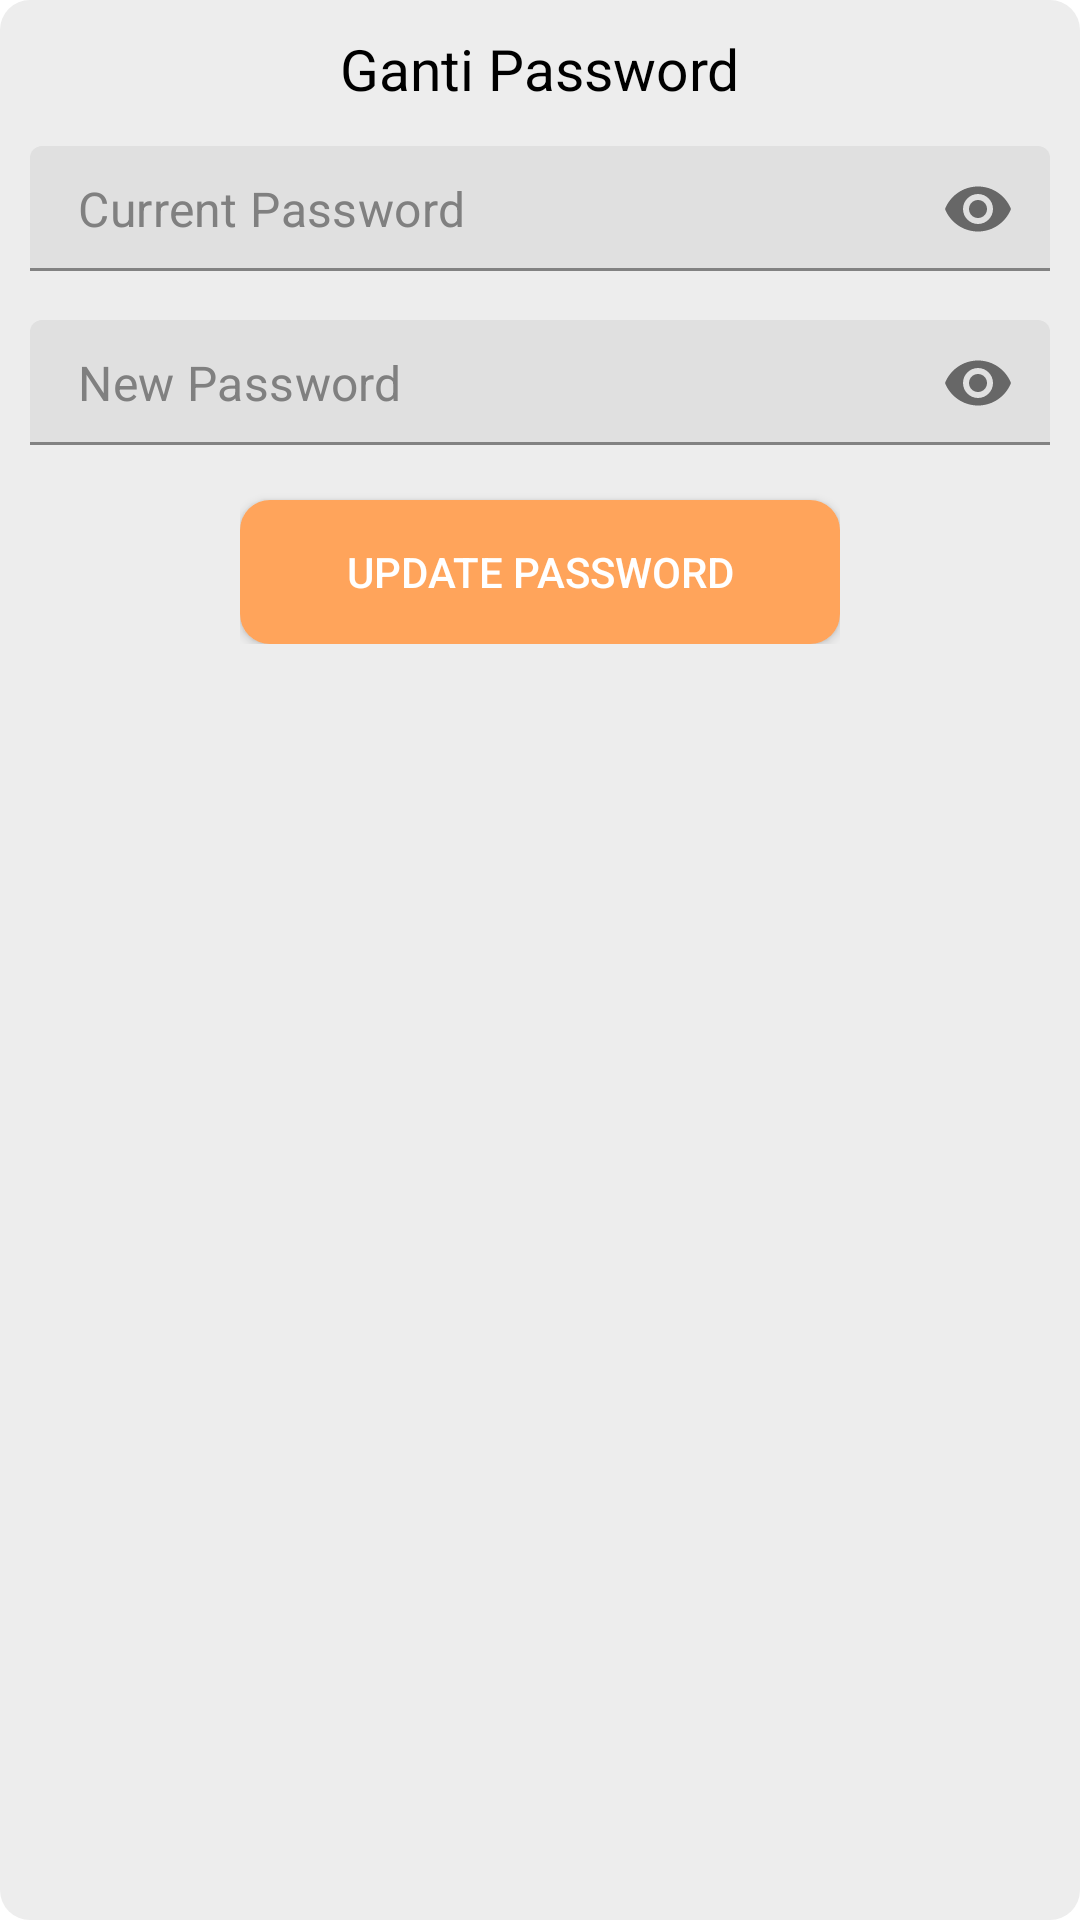

Layout XML and referenced resources for this Android screen:
<!-- AndroidManifest.xml: application theme Theme.MaterialComponents.Light.NoActionBar -->
<!-- res/layout/dialog_change_password.xml -->
<?xml version="1.0" encoding="utf-8"?>
<RelativeLayout xmlns:android="http://schemas.android.com/apk/res/android"
    xmlns:app="http://schemas.android.com/apk/res-auto"
    android:orientation="vertical"
    android:layout_width="350dp"
    android:layout_height="wrap_content"
    android:padding="10dp"
    android:background="@drawable/shape_button03">

    <TextView
        android:id="@+id/dialogTitleTv"
        android:layout_width="wrap_content"
        android:layout_height="wrap_content"
        android:text="Ganti Password"
        android:layout_centerHorizontal="true"
        android:textSize="19sp"
        android:textColor="@color/black"/>

    <com.google.android.material.textfield.TextInputLayout
        android:id="@+id/passwordTil"
        android:layout_width="match_parent"
        android:layout_height="wrap_content"
        app:passwordToggleEnabled="true"
        android:layout_below="@id/dialogTitleTv"
        android:layout_marginTop="10dp"
        app:hintEnabled="false">

        <EditText
            android:id="@+id/passwordEt"
            android:layout_width="match_parent"
            android:layout_height="wrap_content"
            android:background="@drawable/shape_edittext01"
            android:drawableStart="@drawable/ic_lock_gray"
            android:drawablePadding="10dp"
            android:hint="Current Password"
            android:inputType="textPassword"
            android:padding="10dp"
            android:textColor="@color/black"
            android:textColorHint="@color/grey"/>

    </com.google.android.material.textfield.TextInputLayout>

    <com.google.android.material.textfield.TextInputLayout
        android:id="@+id/passwordConfirmTil"
        android:layout_width="match_parent"
        android:layout_height="wrap_content"
        app:passwordToggleEnabled="true"
        android:layout_below="@id/passwordTil"
        android:layout_marginTop="10dp"
        app:hintEnabled="false">

        <EditText
            android:id="@+id/passwordConfirmEt"
            android:layout_width="match_parent"
            android:layout_height="wrap_content"
            android:background="@drawable/shape_edittext01"
            android:drawableStart="@drawable/ic_lock_gray"
            android:drawablePadding="10dp"
            android:hint="New Password"
            android:inputType="textPassword"
            android:padding="10dp"
            android:textColor="@color/black"
            android:textColorHint="@color/grey"/>

    </com.google.android.material.textfield.TextInputLayout>

    <RelativeLayout
        android:layout_width="wrap_content"
        android:layout_height="wrap_content"
        android:layout_below="@+id/passwordConfirmTil"
        android:layout_centerHorizontal="true">

        <Button
            android:id="@+id/updatePasswordBtn"
            android:layout_width="200dp"
            android:layout_height="wrap_content"
            android:layout_marginTop="15dp"
            android:background="@drawable/shape_button01"
            android:text="Update Password"
            android:textColor="@color/white"
            app:backgroundTint="@null"/>


    </RelativeLayout>



</RelativeLayout>
<!-- resources referenced by this layout -->
<resources>
  <color name="black">#FF000000</color>
  <color name="grey">#808080</color>
  <color name="white">#FFFFFFFF</color>
  <!-- drawable shape_button01 (drawable-v24) -->
  <?xml version="1.0" encoding="utf-8"?>
  <shape xmlns:android="http://schemas.android.com/apk/res/android"
      android:shape="rectangle">
  
      <solid android:color="@color/orange"/>
  
      <corners android:radius="10dp"/>
  
  
  
  </shape>
  <!-- drawable shape_button03 (drawable) -->
  <?xml version="1.0" encoding="utf-8"?>
  <shape xmlns:android="http://schemas.android.com/apk/res/android"
      android:shape="rectangle">
  
      <solid android:color="@color/grey3"/>
      <corners android:radius="10dp"/>
  
  </shape>
  <color name="orange">#FFA45B</color>
  <color name="grey3">#EDEDED</color>
</resources>
